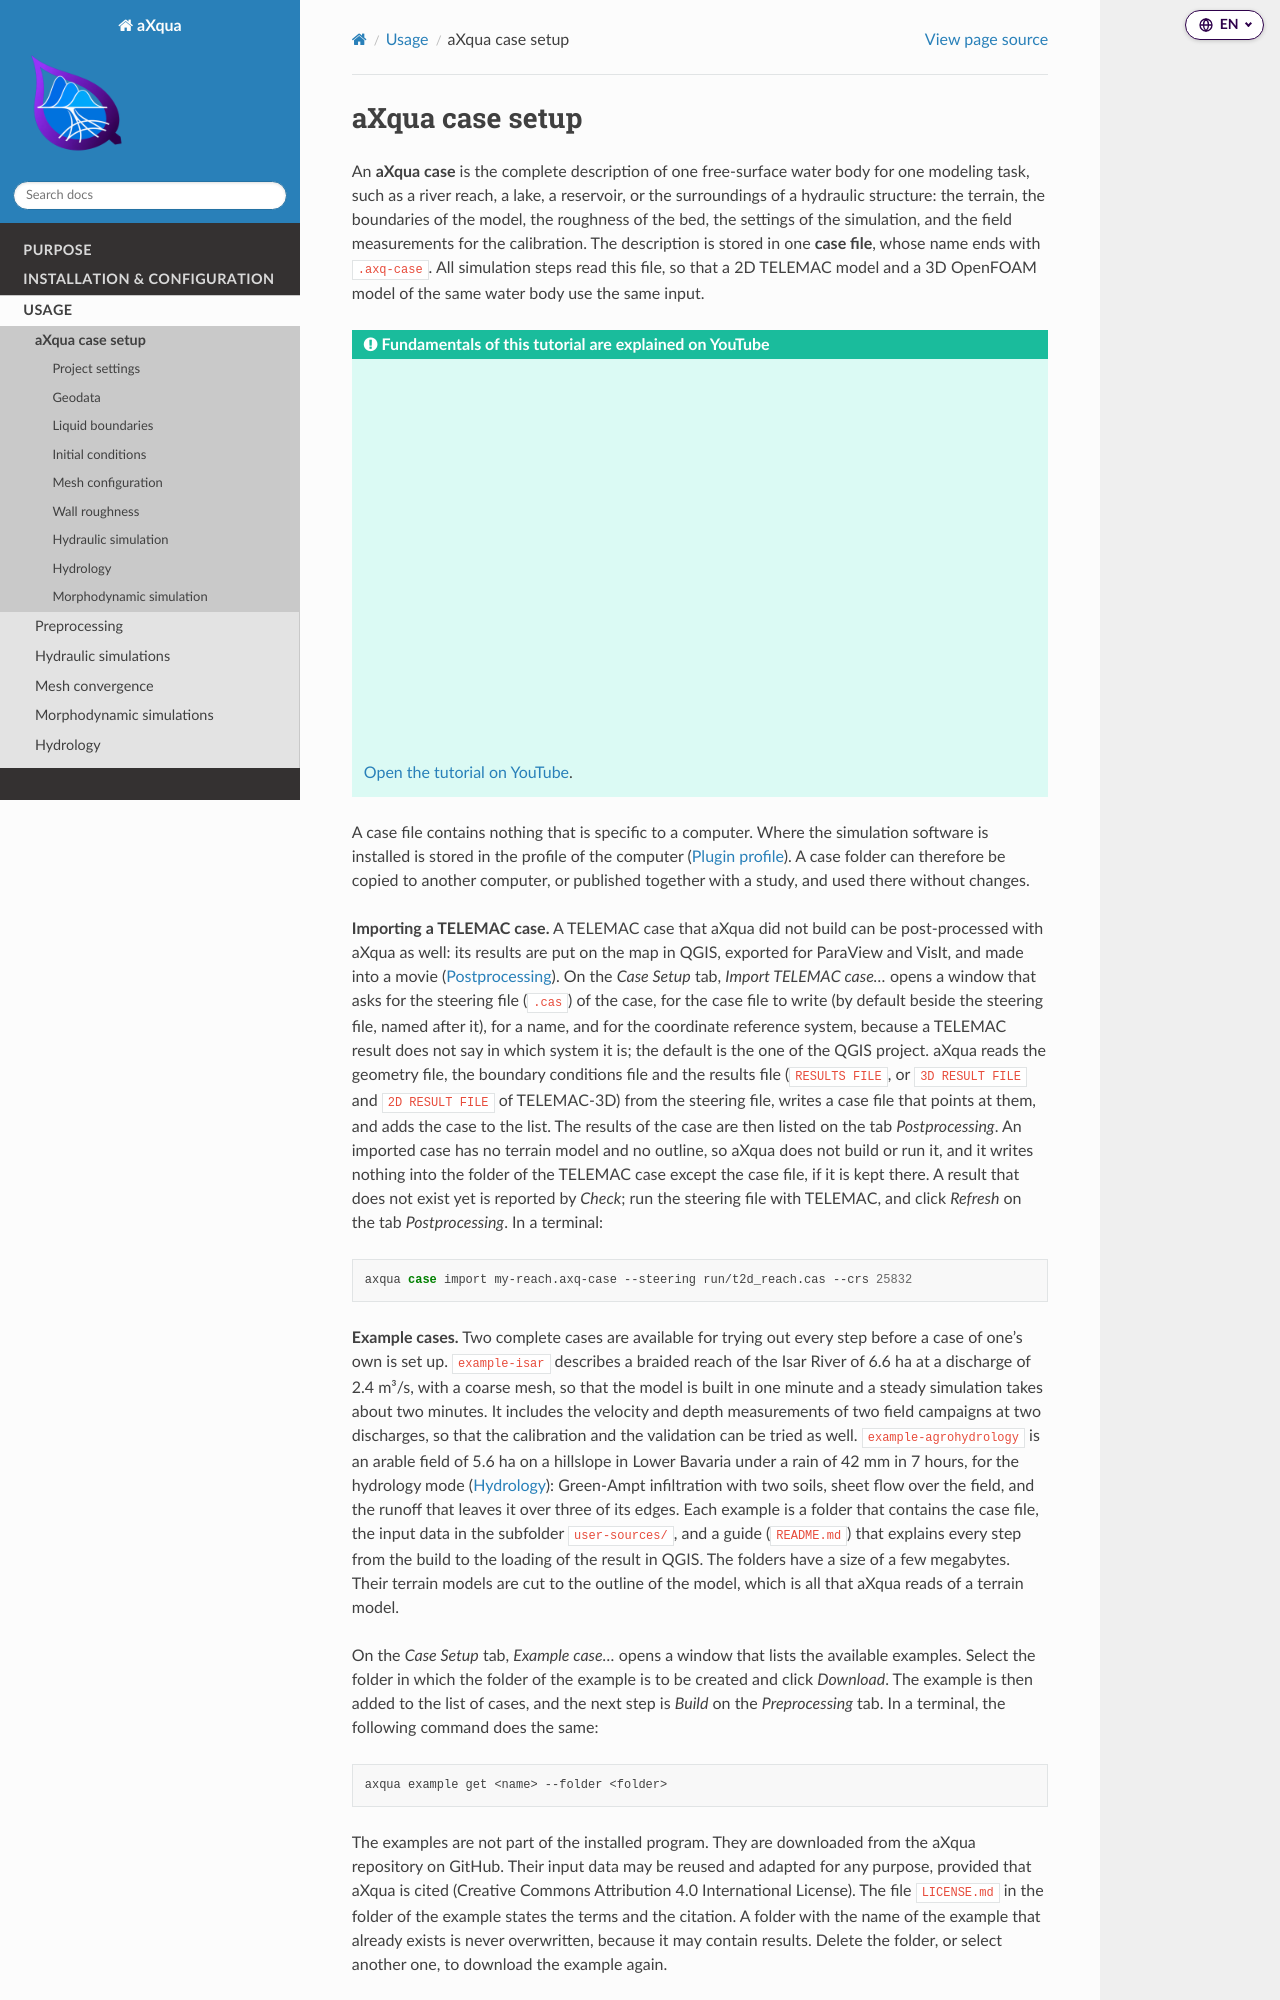

repository: sschwindt/aXqua · page: usage/case-setup.html · generator: sphinx

.. _help-case-setup:

aXqua case setup
================

An **aXqua case** is the complete description of one free-surface water body for one modeling task, such as a river reach, a lake, a reservoir, or the surroundings of a hydraulic structure: the terrain, the boundaries of the model, the roughness of the bed, the settings of the simulation, and the field measurements for the calibration. The description is stored in one **case file**, whose name ends with ``.axq-case``. All simulation steps read this file, so that a 2D TELEMAC model and a 3D OpenFOAM model of the same water body use the same input.

.. admonition:: Fundamentals of this tutorial are explained on YouTube
   :class: tip dropdown

   .. raw:: html

      <div class="video-embed">
        <iframe
          src="https://www.youtube.com/embed/2qWOA7l5xeg"
          title="TELEMAC 2D simulations with aXqua: dry start"
          loading="lazy"
          allow="accelerometer; autoplay; clipboard-write; encrypted-media; gyroscope; picture-in-picture; web-share"
          referrerpolicy="strict-origin-when-cross-origin"
          allowfullscreen>
        </iframe>
      </div>

   `Open the tutorial on YouTube <https://youtu.be/2qWOA7l5xeg>`_.


A case file contains nothing that is specific to a computer. Where the simulation software is installed is stored in the profile of the computer (:ref:`plugin-profile`). A case folder can therefore be copied to another computer, or published together with a study, and used there without changes.

.. _help-import-case:

**Importing a TELEMAC case.** A TELEMAC case that aXqua did not build can be post-processed with aXqua as well: its results are put on the map in QGIS, exported for ParaView and VisIt, and made into a movie (:doc:`postprocessing`). On the *Case Setup* tab, *Import TELEMAC case...* opens a window that asks for the steering file (``.cas``) of the case, for the case file to write (by default beside the steering file, named after it), for a name, and for the coordinate reference system, because a TELEMAC result does not say in which system it is; the default is the one of the QGIS project. aXqua reads the geometry file, the boundary conditions file and the results file (``RESULTS FILE``, or ``3D RESULT FILE`` and ``2D RESULT FILE`` of TELEMAC-3D) from the steering file, writes a case file that points at them, and adds the case to the list. The results of the case are then listed on the tab *Postprocessing*. An imported case has no terrain model and no outline, so aXqua does not build or run it, and it writes nothing into the folder of the TELEMAC case except the case file, if it is kept there. A result that does not exist yet is reported by *Check*; run the steering file with TELEMAC, and click *Refresh* on the tab *Postprocessing*. In a terminal:

.. code-block:: bash

   axqua case import my-reach.axq-case --steering run/t2d_reach.cas --crs 25832

.. _help-example-case:

**Example cases.** Two complete cases are available for trying out every step before a case of one's own is set up. ``example-isar`` describes a braided reach of the Isar River of 6.6 ha at a discharge of 2.4 m³/s, with a coarse mesh, so that the model is built in one minute and a steady simulation takes about two minutes. It includes the velocity and depth measurements of two field campaigns at two discharges, so that the calibration and the validation can be tried as well. ``example-agrohydrology`` is an arable field of 5.6 ha on a hillslope in Lower Bavaria under a rain of 42 mm in 7 hours, for the hydrology mode (:ref:`help-hydrology`): Green-Ampt infiltration with two soils, sheet flow over the field, and the runoff that leaves it over three of its edges. Each example is a folder that contains the case file, the input data in the subfolder ``user-sources/``, and a guide (``README.md``) that explains every step from the build to the loading of the result in QGIS. The folders have a size of a few megabytes. Their terrain models are cut to the outline of the model, which is all that aXqua reads of a terrain model.

On the *Case Setup* tab, *Example case...* opens a window that lists the available examples. Select the folder in which the folder of the example is to be created and click *Download*. The example is then added to the list of cases, and the next step is *Build* on the *Preprocessing* tab. In a terminal, the following command does the same:

.. code-block:: text

   axqua example get <name> --folder <folder>
